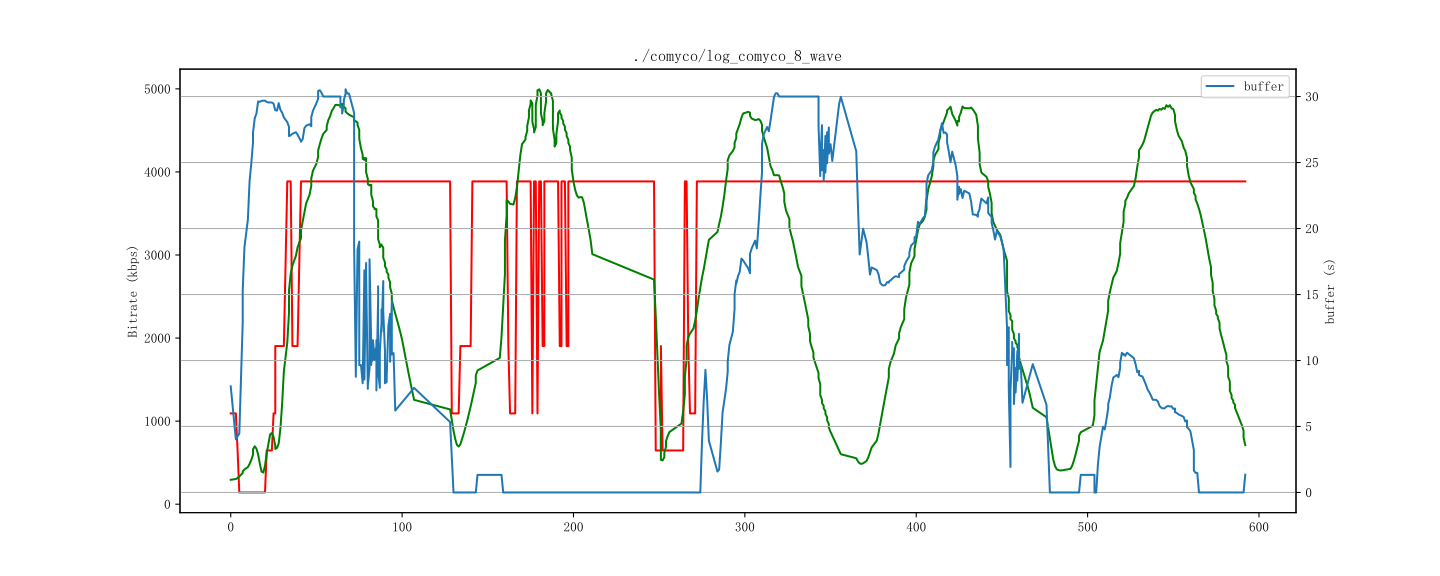

Values plotted in this chart, from the file beside it:
id, time, buffer, bitrate, throughput
1, 1712866962000, 8.04, 1093, 294
2, 1712866965000, 0.0, 647, 331
3, 1712866966000, 4.751, 141, 388
4, 1712866967000, 8.623, 141, 406
5, 1712866968000, 12.62, 141, 446
6, 1712866969000, 17.51, 141, 422
7, 1712866969000, 15.77, 141, 422
8, 1712866970000, 22.46, 141, 507
9, 1712866972000, 23.75, 141, 617
10, 1712866973000, 24.58, 141, 679
11, 1712866974000, 26.48, 141, 707
12, 1712866975000, 28.52, 141, 824
13, 1712866975000, 26.79, 141, 824
14, 1712866976000, 29.75, 141, 435
15, 1712866977000, 29.6, 141, 113
16, 1712866978000, 29.54, 141, 402
17, 1712866979000, 29.65, 141, 4
18, 1712866980000, 29.84, 141, 562
19, 1712866981000, 29.58, 647, 1333
20, 1712866982000, 29.67, 647, 722
21, 1712866983000, 29.52, 647, 1128
22, 1712866984000, 29.46, 647, 394
23, 1712866985000, 29.69, 1093, 1148
24, 1712866986000, 29.5, 647, 590
25, 1712866987000, 29.19, 1904, 183
26, 1712866988000, 28.18, 3886, 770
27, 1712866988000, 29.58, 647, 770
28, 1712866989000, 29.03, 1904, 1297
29, 1712866990000, 29.88, 1904, 875
30, 1712866991000, 28.04, 1904, 2487
31, 1712866992000, 28.42, 3886, 2597
32, 1712866993000, 28.79, 3886, 2500
33, 1712866995000, 26.98, 3886, 2942
34, 1712866996000, 27.33, 3886, 2882
35, 1712866996000, 26.69, 3886, 2882
36, 1712866997000, 27.18, 1904, 3176
37, 1712866998000, 27.67, 1904, 3045
38, 1712867000000, 27.04, 3886, 3519
39, 1712867001000, 26.63, 3886, 3335
40, 1712867003000, 26.21, 3886, 3510
41, 1712867003000, 26.9, 3886, 3510
42, 1712867004000, 27.25, 1904, 3672
43, 1712867005000, 28.67, 3886, 4049
44, 1712867006000, 27.46, 3886, 3957
45, 1712867008000, 27.58, 3886, 3928
46, 1712867009000, 28.21, 3886, 4066
47, 1712867009000, 29.55, 3886, 4066
48, 1712867010000, 29.04, 3886, 4491
49, 1712867012000, 29.88, 3886, 4362
50, 1712867013000, 30.58, 3886, 4352
51, 1712867013000, 30.83, 3886, 4352
52, 1712867014000, 30.0, 3886, 4515
53, 1712867015000, 30.0, 3886, 4804
54, 1712867016000, 30.0, 3886, 4412
55, 1712867018000, 30.0, 3886, 4681
56, 1712867018000, 30.0, 3886, 4681
57, 1712867019000, 30.0, 3886, 4959
58, 1712867020000, 30.0, 3886, 4728
59, 1712867021000, 30.0, 3886, 5001
60, 1712867022000, 30.0, 3886, 4632
... 826 more rows
